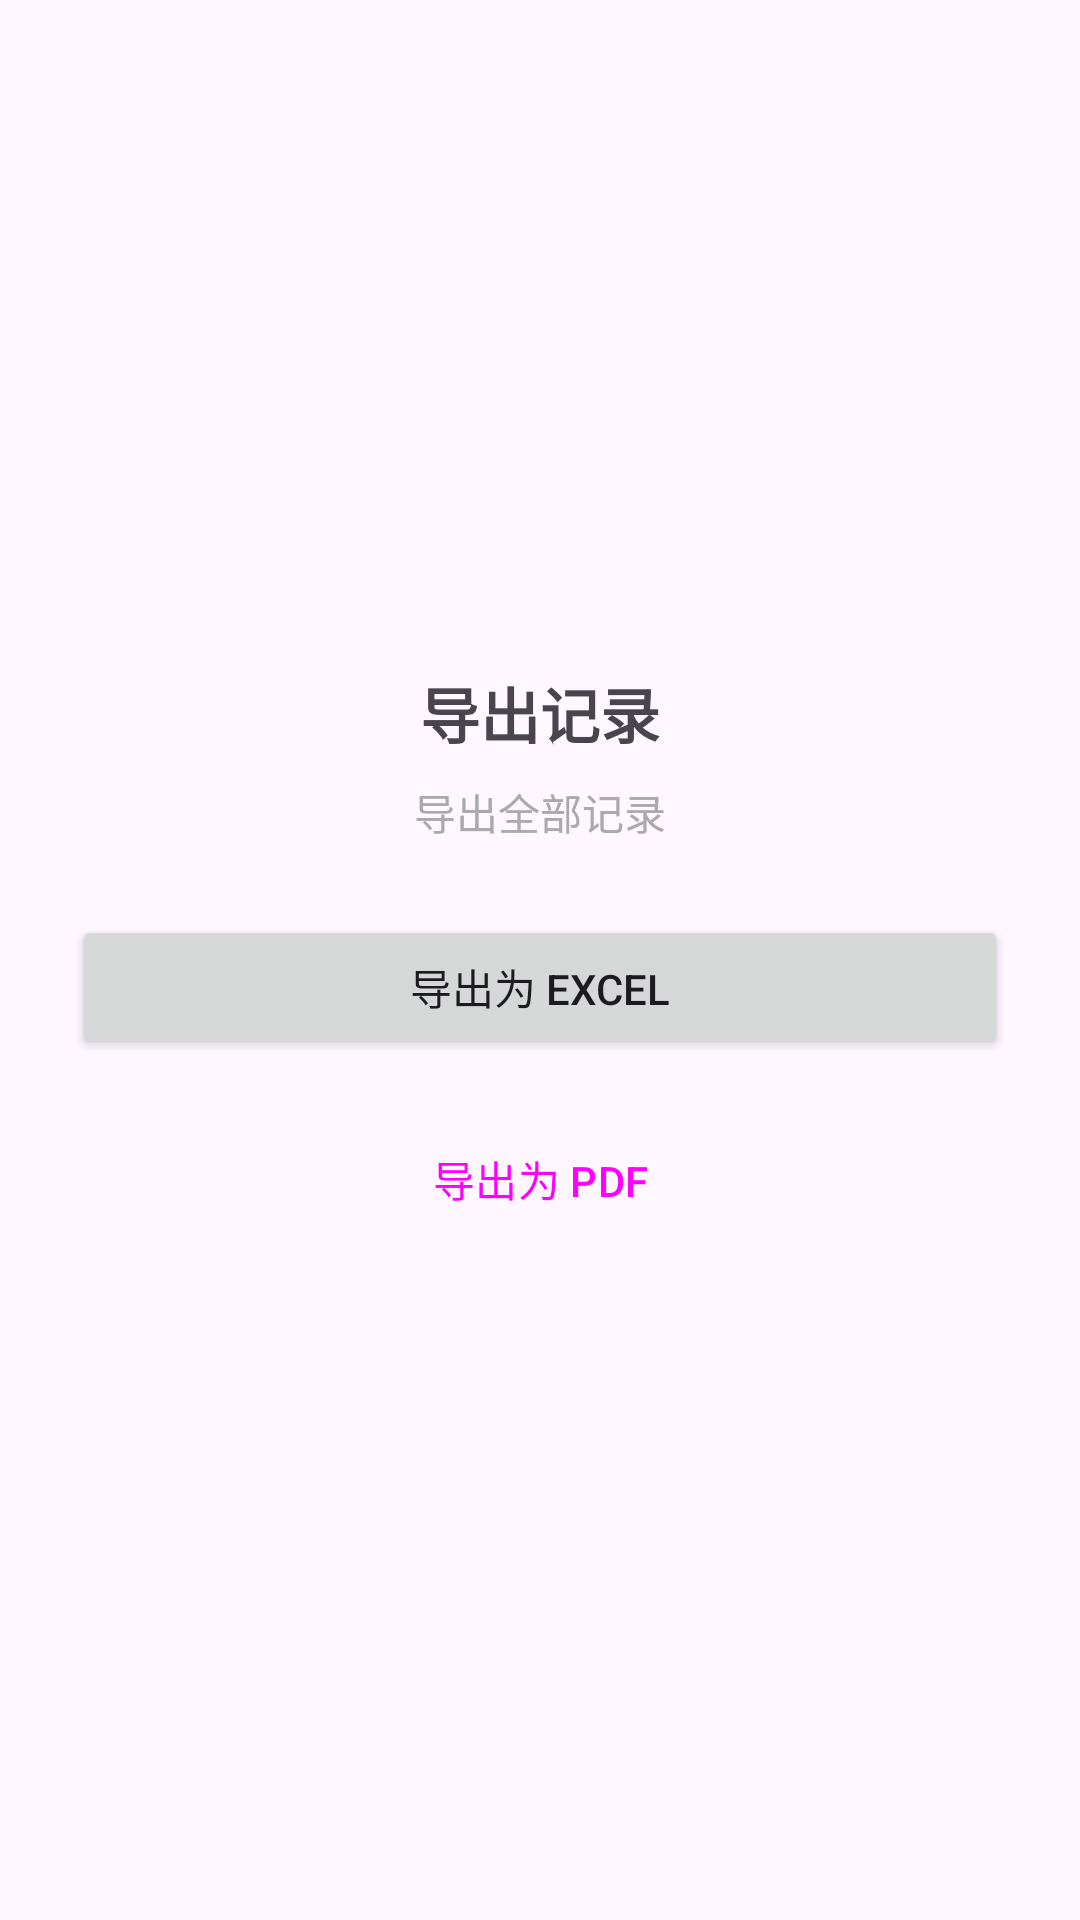

Here is an Android app screen rendered from its layout file. Give the layout XML and the strings, colors and styles it references.
<!-- AndroidManifest.xml: application theme Theme.ContractScanner -->
<!-- res/layout/fragment_export.xml -->
<?xml version="1.0" encoding="utf-8"?>
<LinearLayout
    xmlns:android="http://schemas.android.com/apk/res/android"
    android:layout_width="match_parent"
    android:layout_height="match_parent"
    android:orientation="vertical"
    android:padding="24dp"
    android:gravity="center">

    <TextView
        android:layout_width="wrap_content"
        android:layout_height="wrap_content"
        android:text="导出记录"
        android:textSize="20sp"
        android:textStyle="bold"
        android:layout_marginBottom="8dp" />

    <TextView
        android:id="@+id/tvExportInfo"
        android:layout_width="wrap_content"
        android:layout_height="wrap_content"
        android:text="导出全部记录"
        android:textSize="14sp"
        android:textColor="@android:color/darker_gray"
        android:layout_marginBottom="24dp" />

    <Button
        android:id="@+id/btnExportExcel"
        android:layout_width="match_parent"
        android:layout_height="wrap_content"
        android:text="导出为 Excel"
        android:layout_marginBottom="16dp" />

    <Button
        android:id="@+id/btnExportPdf"
        android:layout_width="match_parent"
        android:layout_height="wrap_content"
        android:text="导出为 PDF"
        style="?attr/materialButtonOutlinedStyle" />

</LinearLayout>
<!-- resources referenced by this layout -->
<resources>
  <style name="Theme.ContractScanner" parent="Theme.Material3.DayNight.NoActionBar">
          
          <item name="colorPrimary">@color/purple_500</item>
          <item name="colorPrimaryVariant">@color/purple_700</item>
          <item name="colorOnPrimary">@color/white</item>
          
          <item name="colorSecondary">@color/teal_200</item>
          <item name="colorSecondaryVariant">@color/teal_700</item>
          <item name="colorOnSecondary">@color/black</item>
          
          <item name="android:statusBarColor">?attr/colorPrimaryVariant</item>
      </style>
  <color name="purple_500">#FF6200EE</color>
  <color name="purple_700">#FF3700B3</color>
  <color name="white">#FFFFFFFF</color>
  <color name="teal_200">#FF03DAC5</color>
  <color name="teal_700">#FF018786</color>
  <color name="black">#FF000000</color>
</resources>
